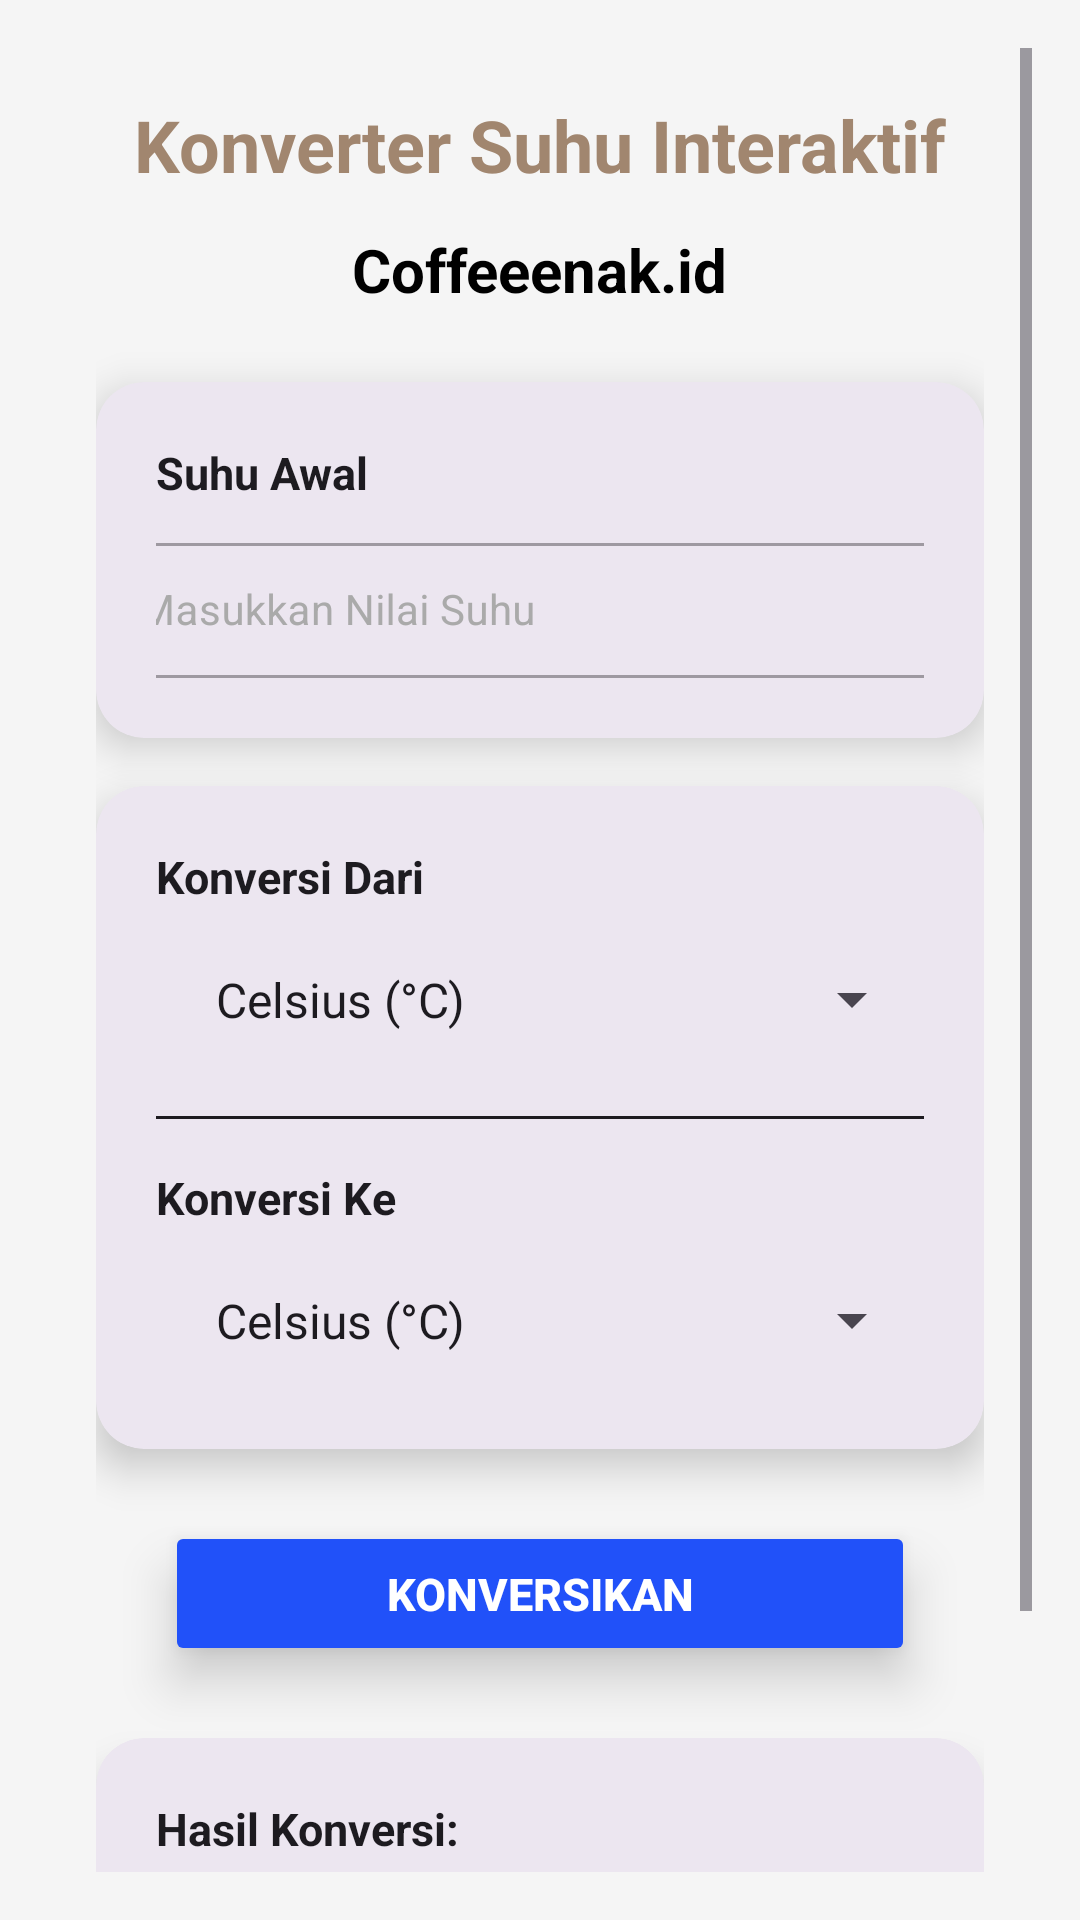

Layout XML and referenced resources for this Android screen:
<!-- AndroidManifest.xml: application theme Theme.AplikasiPertama -->
<!-- res/layout/activity_temperatur.xml -->
<?xml version="1.0" encoding="utf-8"?>
<ScrollView
    xmlns:android="http://schemas.android.com/apk/res/android"
    xmlns:app="http://schemas.android.com/apk/res-auto"
    xmlns:tools="http://schemas.android.com/tools"
    android:layout_width="match_parent"
    android:layout_height="match_parent"
    android:padding="16dp"
    android:background="@color/colorScreenBackground">

    <androidx.constraintlayout.widget.ConstraintLayout
        android:id="@+id/main"
        android:layout_width="match_parent"
        android:layout_height="wrap_content"
        android:padding="16dp"
        tools:context=".Temperatur">

        
        <TextView
            android:id="@+id/judul"
            android:layout_width="0dp"
            android:layout_height="wrap_content"
            android:text="@string/temp_converter_title"
            android:textSize="24sp"
            android:textStyle="bold"
            android:textColor="#A1866F"
            android:gravity="center"
            android:paddingBottom="8dp"
            android:layout_marginBottom="16dp"
            app:layout_constraintTop_toTopOf="parent"
            app:layout_constraintStart_toStartOf="parent"
            app:layout_constraintEnd_toEndOf="parent" />

        
        <TextView
            android:id="@+id/kopienak"
            android:layout_width="wrap_content"
            android:layout_height="wrap_content"
            android:text="@string/app_subtitle"
            android:textColor="@color/colorPrimaryText"
            android:textSize="20sp"
            android:textStyle="bold"
            app:layout_constraintTop_toBottomOf="@id/judul"
            app:layout_constraintStart_toStartOf="parent"
            app:layout_constraintEnd_toEndOf="parent"
            android:layout_gravity="center"
            android:layout_marginTop="4dp" />

        
        <androidx.cardview.widget.CardView
            android:id="@+id/card_input"
            android:layout_width="0dp"
            android:layout_height="wrap_content"
            android:layout_marginTop="24dp"
            app:cardCornerRadius="16dp"
            app:cardElevation="8dp"
            app:cardBackgroundColor="?attr/colorSurfaceContainerHigh"
            app:layout_constraintTop_toBottomOf="@id/kopienak"
            app:layout_constraintStart_toStartOf="parent"
            app:layout_constraintEnd_toEndOf="parent">

            <LinearLayout
                android:layout_width="match_parent"
                android:layout_height="wrap_content"
                android:orientation="vertical"
                android:padding="20dp"
                app:tint="?attr/colorOnSurface">

                <TextView
                    android:layout_width="match_parent"
                    android:layout_height="wrap_content"
                    android:text="@string/temp_initial_temperature_label"
                    android:textSize="15sp"
                    android:textStyle="bold"
                    android:textColor="?attr/colorOnSurface"
                    android:layout_marginBottom="8dp"/>

                <com.google.android.material.textfield.TextInputLayout
                    android:id="@+id/til_nominal"
                    style="@style/Widget.MaterialComponents.TextInputLayout.OutlinedBox.Dense"
                    android:layout_width="300dp"
                    android:layout_gravity="center"
                    android:layout_height="wrap_content"
                    android:hint="@string/temp_input_hint"
                    app:boxCornerRadiusBottomEnd="10dp"
                    app:boxCornerRadiusBottomStart="10dp"
                    app:boxCornerRadiusTopEnd="10dp"
                    app:boxCornerRadiusTopStart="10dp"
                    app:boxBackgroundMode="outline"
                    android:textColorHint="@android:color/darker_gray">

                    <com.google.android.material.textfield.TextInputEditText
                        android:id="@+id/et_input_temp"
                        android:layout_width="match_parent"
                        android:layout_height="wrap_content"
                        android:inputType="numberDecimal|numberSigned"
                        android:textAlignment="center"
                        android:textSize="14sp"/>
                </com.google.android.material.textfield.TextInputLayout>
            </LinearLayout>
        </androidx.cardview.widget.CardView>


        
        <androidx.cardview.widget.CardView
            android:id="@+id/card_spinner"
            android:layout_width="0dp"
            android:layout_height="wrap_content"
            android:layout_marginTop="16dp"
            app:cardCornerRadius="16dp"
            app:cardBackgroundColor="?attr/colorSurfaceContainerHigh"
            app:cardElevation="8dp"
            app:layout_constraintTop_toBottomOf="@id/card_input"
            app:layout_constraintStart_toStartOf="parent"
            app:layout_constraintEnd_toEndOf="parent">

            <LinearLayout
                android:layout_width="match_parent"
                android:layout_height="wrap_content"
                android:orientation="vertical"
                android:padding="20dp"
                app:tint="?attr/colorOnSurface">

                
                <TextView
                    android:id="@+id/tv_label_source"
                    android:layout_width="match_parent"
                    android:layout_height="wrap_content"
                    android:text="@string/temp_convert_from_label"
                    android:textSize="15sp"
                    android:textStyle="bold"
                    android:textColor="?attr/colorOnSurface"
                    android:layout_marginBottom="8dp"/>

                <Spinner
                    android:id="@+id/spinner_source"
                    android:layout_width="match_parent"
                    android:layout_height="wrap_content"
                    android:entries="@array/temperature_units"
                    android:padding="12dp"
                    app:tint="?attr/colorSurfaceContainerHigh"
                    android:spinnerMode="dropdown"/>

                <View
                    android:layout_width="match_parent"
                    android:layout_height="1dp"
                    android:background="?attr/colorOnSurface"
                    android:layout_marginTop="16dp"
                    android:layout_marginBottom="16dp"/>

                
                <TextView
                    android:id="@+id/tv_label_target"
                    android:layout_width="match_parent"
                    android:layout_height="wrap_content"
                    android:text="@string/temp_convert_to_label"
                    android:textSize="15sp"
                    android:textStyle="bold"
                    android:textColor="?attr/colorOnSurface"
                    android:layout_marginBottom="8dp"/>

                <Spinner
                    android:id="@+id/spinner_target"
                    android:layout_width="match_parent"
                    android:layout_height="wrap_content"
                    android:entries="@array/temperature_units"
                    android:padding="12dp"
                    app:tint="?attr/colorSurfaceContainerHigh"
                    android:spinnerMode="dropdown"/>

            </LinearLayout>
        </androidx.cardview.widget.CardView>

        
        <Button
            android:id="@+id/btn_convert"
            android:layout_width="250dp"
            android:layout_height="wrap_content"
            android:text="@string/temp_convert_button"
            android:paddingTop="14dp"
            android:paddingBottom="14dp"
            android:textSize="15sp"
            android:textStyle="bold"
            android:textColor="@color/white"
            android:backgroundTint="@color/colorButtonBackground"
            android:elevation="8dp"
            android:translationZ="8dp"
            android:layout_marginTop="24dp"
            app:cornerRadius="12dp"
            app:layout_constraintTop_toBottomOf="@id/card_spinner"
            app:layout_constraintStart_toStartOf="parent"
            app:layout_constraintEnd_toEndOf="parent" />

        
        <androidx.cardview.widget.CardView
            android:id="@+id/card_output"
            android:layout_width="0dp"
            android:layout_height="wrap_content"
            android:layout_marginTop="24dp"
            app:cardCornerRadius="16dp"
            app:cardElevation="8dp"
            app:layout_constraintTop_toBottomOf="@id/btn_convert"
            app:layout_constraintStart_toStartOf="parent"
            app:layout_constraintEnd_toEndOf="parent"
            app:cardBackgroundColor="?attr/colorSurfaceContainerHigh"
            app:layout_constraintBottom_toBottomOf="parent"
            android:layout_marginBottom="24dp">

            <LinearLayout
                android:layout_width="match_parent"
                android:layout_height="wrap_content"
                android:orientation="vertical"
                android:padding="20dp"
                app:tint="?attr/colorOnSurface">

                <TextView
                    android:layout_width="match_parent"
                    android:layout_height="wrap_content"
                    android:text="@string/temp_conversion_result_label"
                    android:textSize="15sp"
                    android:textStyle="bold"
                    android:textColor="?attr/colorOnSurface"
                    android:layout_marginBottom="8dp"/>

                <TextView
                    android:id="@+id/tv_output_result"
                    android:layout_width="match_parent"
                    android:layout_height="wrap_content"
                    android:text="@string/temp_initial_result"
                    android:textSize="32sp"
                    android:textStyle="bold"
                    android:textColor="?attr/colorOnSurface"
                    android:gravity="center"
                    android:paddingTop="8dp"
                    android:paddingBottom="8dp"/>
            </LinearLayout>
        </androidx.cardview.widget.CardView>

    </androidx.constraintlayout.widget.ConstraintLayout>

</ScrollView>
<!-- resources referenced by this layout -->
<resources>
  <string-array name="temperature_units">
          <item>Celsius (°C)</item>
          <item>Fahrenheit (°F)</item>
          <item>Kelvin (K)</item>
      </string-array>
  <color name="colorButtonBackground">#2151f9</color>
  <color name="colorPrimaryText">#000000</color>
  <color name="colorScreenBackground">#F5F5F5</color>
  <color name="white">#FFFFFFFF</color>
  <string name="app_subtitle">Coffeeenak.id</string>
  <string name="temp_conversion_result_label">Hasil Konversi:</string>
  <string name="temp_convert_button">Konversikan</string>
  <string name="temp_convert_from_label">Konversi Dari</string>
  <string name="temp_convert_to_label">Konversi Ke</string>
  <string name="temp_converter_title">Konverter Suhu Interaktif</string>
  <string name="temp_initial_result">0.0 °C</string>
  <string name="temp_initial_temperature_label">Suhu Awal</string>
  <string name="temp_input_hint">Masukkan Nilai Suhu</string>
  <style name="Theme.AplikasiPertama" parent="Base.Theme.AplikasiPertama" />
  <style name="Base.Theme.AplikasiPertama" parent="Theme.Material3.DayNight.NoActionBar">
          <item name="android:statusBarColor">?android:attr/colorBackground</item>
      </style>
</resources>
